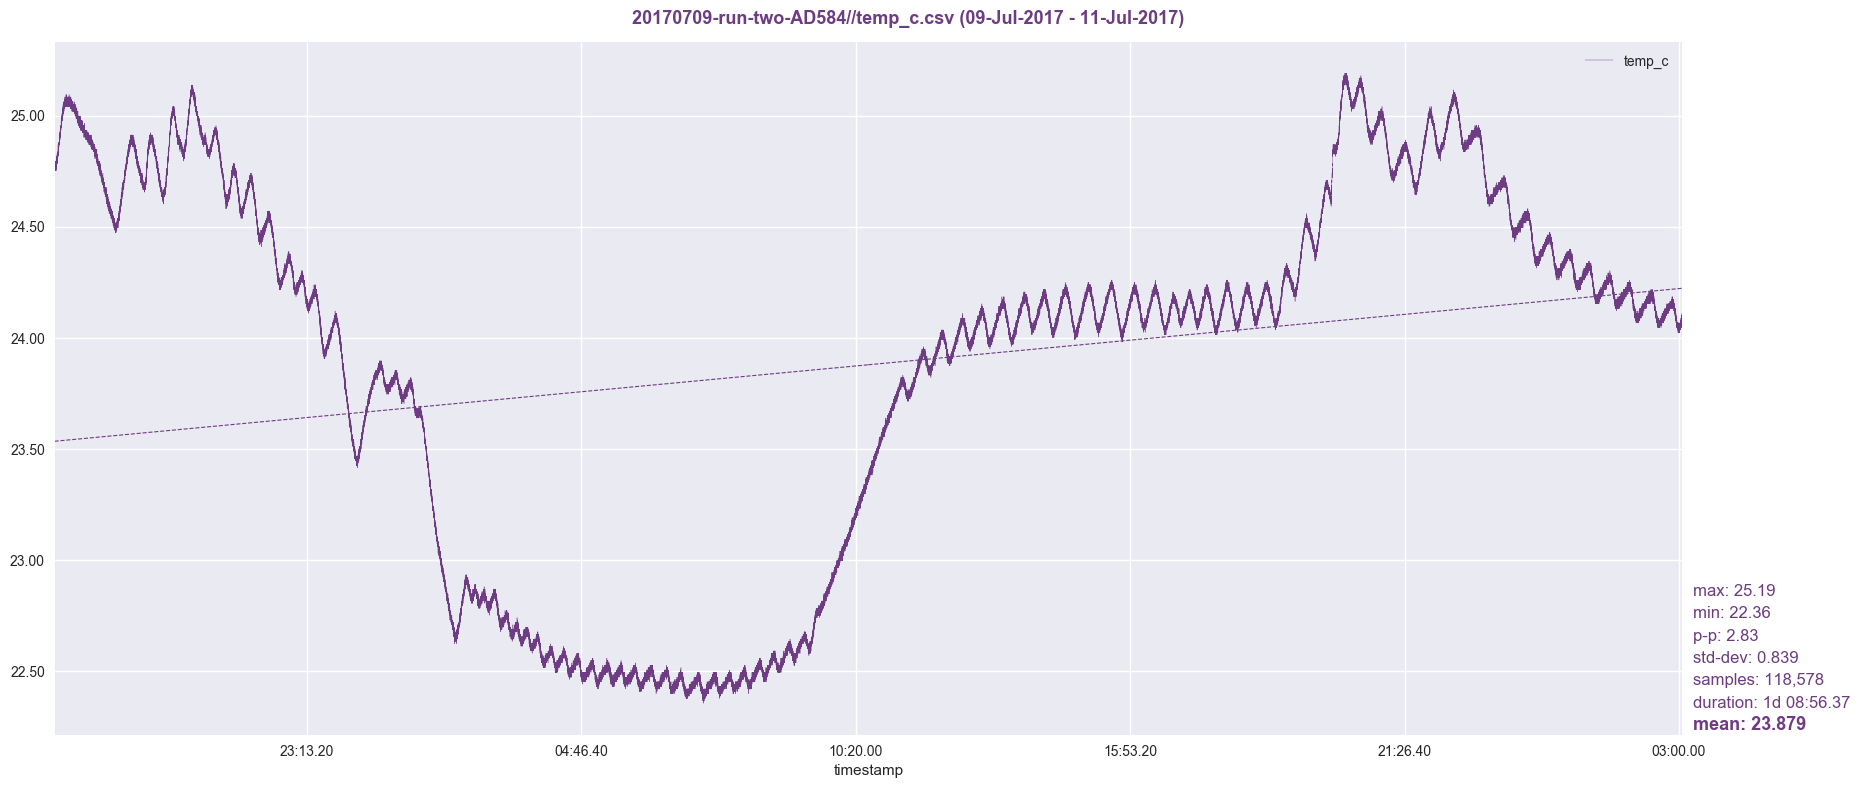

The file beside this chart, header and first rows:
timestamp, temp_c
1499641629, 24.76
1499641630, 24.77
1499641631, 24.75
1499641632, 24.77
1499641633, 24.77
1499641634, 24.76
1499641635, 24.75
1499641636, 24.77
1499641637, 24.76
1499641638, 24.77
1499641639, 24.78
1499641640, 24.78
1499641641, 24.76
1499641642, 24.75
1499641643, 24.76
1499641644, 24.78
1499641645, 24.76
1499641646, 24.76
1499641647, 24.77
1499641648, 24.76
1499641649, 24.76
1499641650, 24.78
1499641651, 24.77
1499641652, 24.77
1499641653, 24.75
1499641654, 24.77
1499641655, 24.76
1499641656, 24.76
1499641657, 24.78
1499641658, 24.77
1499641659, 24.79
1499641660, 24.76
1499641661, 24.77
1499641662, 24.78
1499641663, 24.77
1499641664, 24.77
1499641665, 24.78
1499641666, 24.77
1499641667, 24.77
1499641668, 24.79
1499641669, 24.76
1499641670, 24.75
1499641671, 24.77
1499641672, 24.78
1499641673, 24.78
1499641674, 24.76
1499641675, 24.76
1499641676, 24.76
1499641677, 24.76
1499641678, 24.78
1499641679, 24.78
1499641680, 24.77
1499641681, 24.77
1499641682, 24.76
1499641683, 24.77
1499641684, 24.76
1499641685, 24.76
1499641686, 24.77
1499641687, 24.76
1499641688, 24.78
... 118,518 more rows
